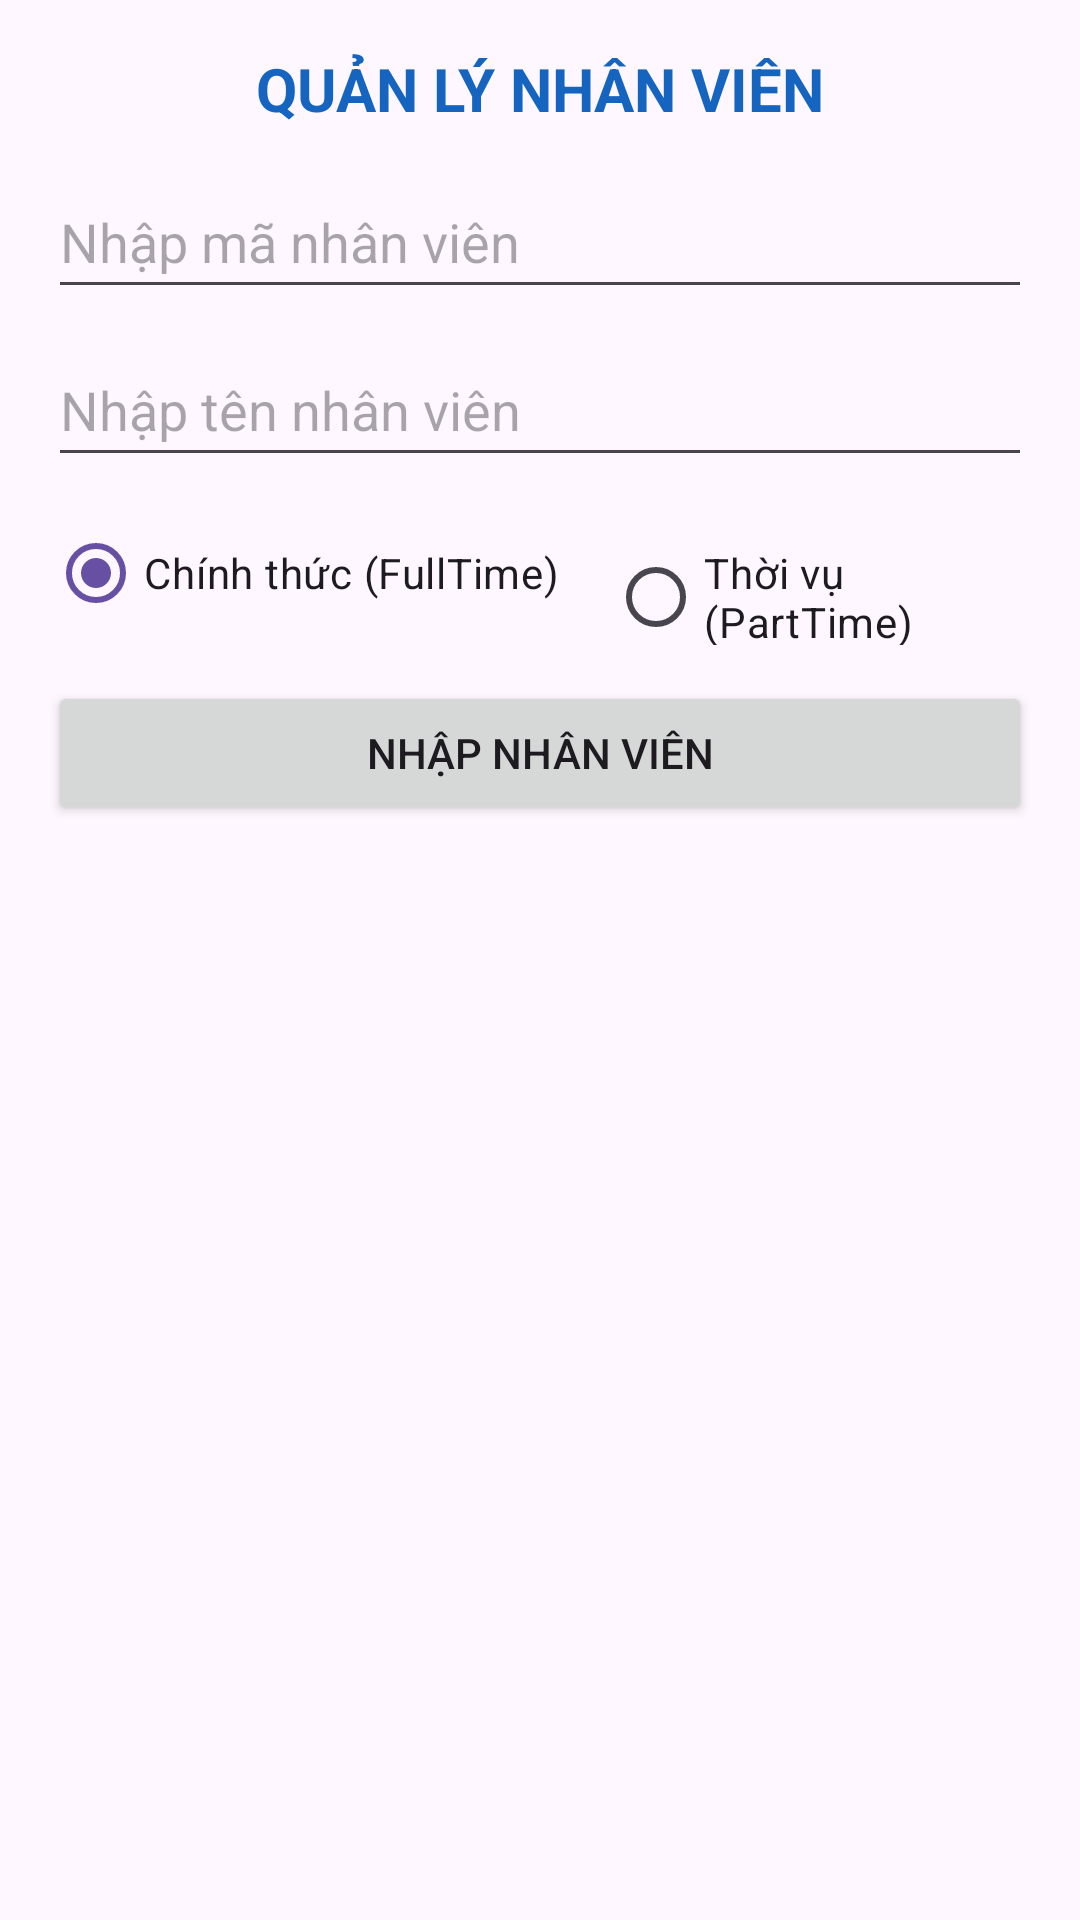

Produce the Android XML layout that renders to this screen, including the resource entries it uses.
<!-- AndroidManifest.xml: application theme Theme.Lab_NT118 -->
<!-- res/layout/activity_bai3.xml -->
<?xml version="1.0" encoding="utf-8"?>
<LinearLayout xmlns:android="http://schemas.android.com/apk/res/android"
    android:layout_width="match_parent"
    android:layout_height="match_parent"
    android:orientation="vertical"
    android:padding="16dp">

    <TextView
        android:layout_width="match_parent"
        android:layout_height="wrap_content"
        android:text="QUẢN LÝ NHÂN VIÊN"
        android:textSize="20sp"
        android:textStyle="bold"
        android:gravity="center"
        android:textColor="#1565C0"
        android:layout_marginBottom="12dp" />

    <EditText
        android:id="@+id/et_emp_id"
        android:layout_width="match_parent"
        android:layout_height="wrap_content"
        android:minHeight="48dp"
        android:hint="Nhập mã nhân viên"
        android:inputType="text" />

    <EditText
        android:id="@+id/et_emp_name"
        android:layout_width="match_parent"
        android:layout_height="wrap_content"
        android:minHeight="48dp"
        android:hint="Nhập tên nhân viên"
        android:inputType="textPersonName"
        android:layout_marginTop="8dp" />

    <RadioGroup
        android:id="@+id/rg_type"
        android:layout_width="match_parent"
        android:layout_height="wrap_content"
        android:orientation="horizontal"
        android:layout_marginTop="8dp">

        <RadioButton
            android:id="@+id/rb_fulltime"
            android:layout_width="wrap_content"
            android:layout_height="wrap_content"
            android:text="Chính thức (FullTime)"
            android:checked="true" />

        <RadioButton
            android:id="@+id/rb_parttime"
            android:layout_width="wrap_content"
            android:layout_height="wrap_content"
            android:text="Thời vụ (PartTime)"
            android:layout_marginStart="16dp" />
    </RadioGroup>

    <Button
        android:id="@+id/btn_add"
        android:layout_width="match_parent"
        android:layout_height="wrap_content"
        android:text="Nhập Nhân Viên"
        android:layout_marginTop="12dp" />

    <ListView
        android:id="@+id/lv_employees"
        android:layout_width="match_parent"
        android:layout_height="0dp"
        android:layout_weight="1"
        android:layout_marginTop="12dp"
        android:divider="#CCCCCC"
        android:dividerHeight="1dp" />

</LinearLayout>
<!-- resources referenced by this layout -->
<resources>
  <style name="Theme.Lab_NT118" parent="Base.Theme.Lab_NT118" />
  <style name="Base.Theme.Lab_NT118" parent="Theme.Material3.DayNight.NoActionBar">
          
          
      </style>
</resources>
